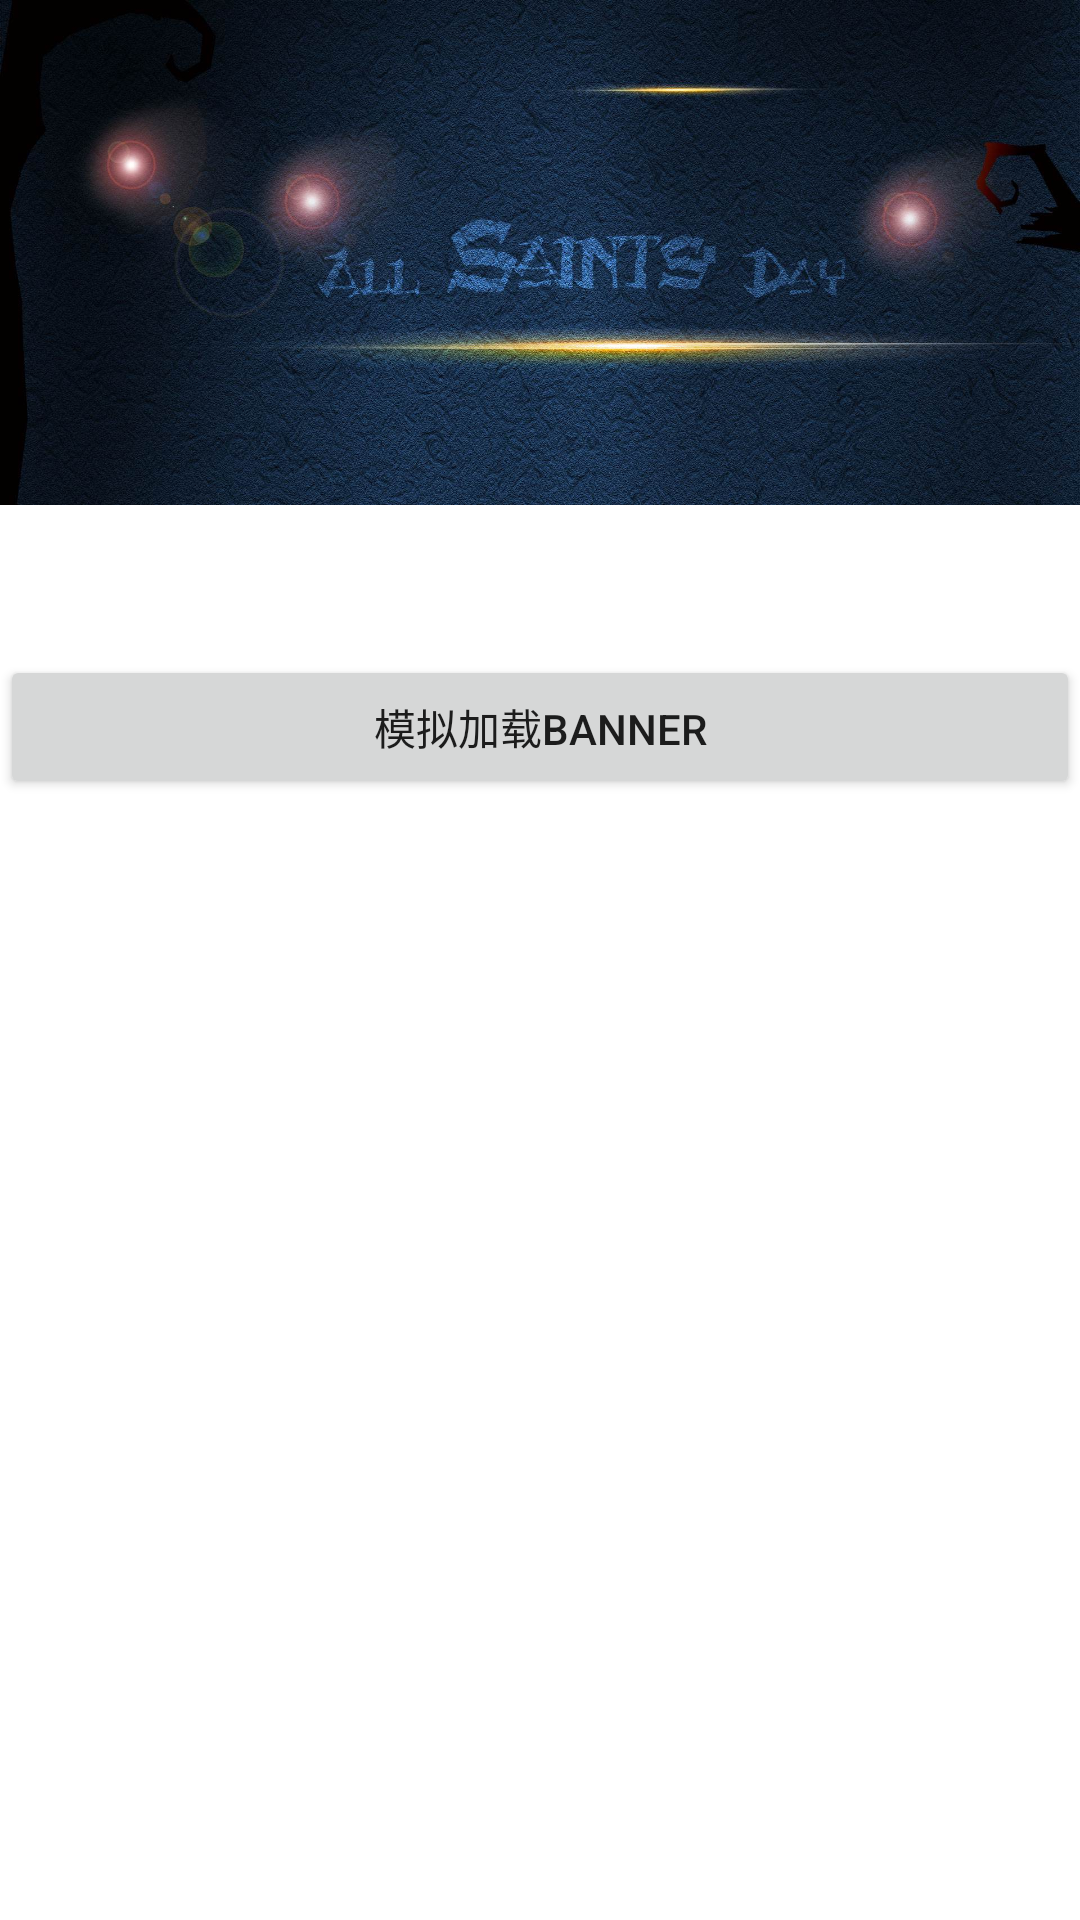

Produce the Android XML layout that renders to this screen, including the resource entries it uses.
<!-- AndroidManifest.xml: application theme AppTheme -->
<!-- res/layout/fragment_loading_view.xml -->
<?xml version="1.0" encoding="utf-8"?>
<android.support.constraint.ConstraintLayout xmlns:android="http://schemas.android.com/apk/res/android"
    android:layout_width="match_parent"
    android:layout_height="wrap_content"
    android:background="@android:color/white"
    android:clickable="true"
    xmlns:app="http://schemas.android.com/apk/res-auto">

    <ImageView
        android:id="@+id/iv_banner"
        android:layout_width="0dp"
        android:layout_height="0dp"
        app:layout_constraintDimensionRatio="1920:897"
        app:layout_constraintLeft_toLeftOf="parent"
        app:layout_constraintRight_toRightOf="parent"
        android:src="@drawable/banner"
        />

    <Button
        android:id="@+id/btn_loading"
        android:layout_width="match_parent"
        android:layout_height="wrap_content"
        app:layout_constraintTop_toBottomOf="@id/iv_banner"
        android:layout_marginTop="50dp"
        android:text="模拟加载Banner"
        />
</android.support.constraint.ConstraintLayout>
<!-- resources referenced by this layout -->
<resources>
  <!-- drawable banner: jpg bitmap (drawable-xhdpi, 277644 bytes) -->
  <style name="AppTheme" parent="Theme.AppCompat.Light.DarkActionBar">
          
          <item name="colorPrimary">@color/colorPrimary</item>
          <item name="colorPrimaryDark">@color/colorPrimaryDark</item>
          <item name="colorAccent">@color/colorAccent</item>
      </style>
  <color name="colorPrimary">#3F51B5</color>
  <color name="colorPrimaryDark">#303F9F</color>
  <color name="colorAccent">#FF4081</color>
</resources>
